Labelled photos from "data", an image-classification folder in AaahAahAha/Projects. The possible labels are: fist, next gesture, none, one finger, palm, prev, swing gesture, three fingers, thumbs up, two fingers.

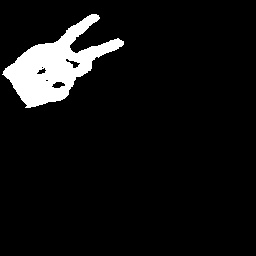
Label: two fingers

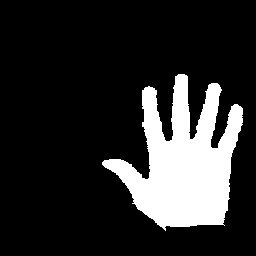
Label: palm

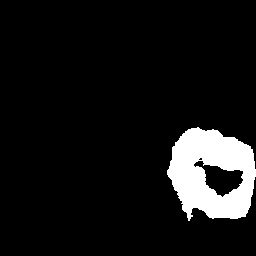
Label: fist

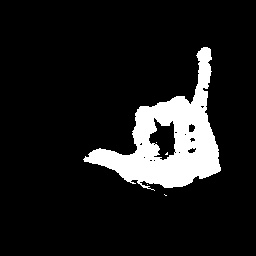
Label: swing gesture

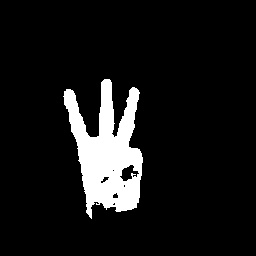
Label: three fingers

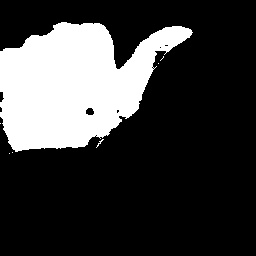
Label: next gesture
